Photos from the image-classification dataset "coffee_dataset" in the GitHub repository jujup1t3r/CoFFee. Its 18 classes are: broken, defect damage, dry cherry, floater, foreign matter, full black, full sour, fungus damage, good, husk, immature, parchment, partial black, partial sour, severe insect damage, shell, slight insect damage, withered.

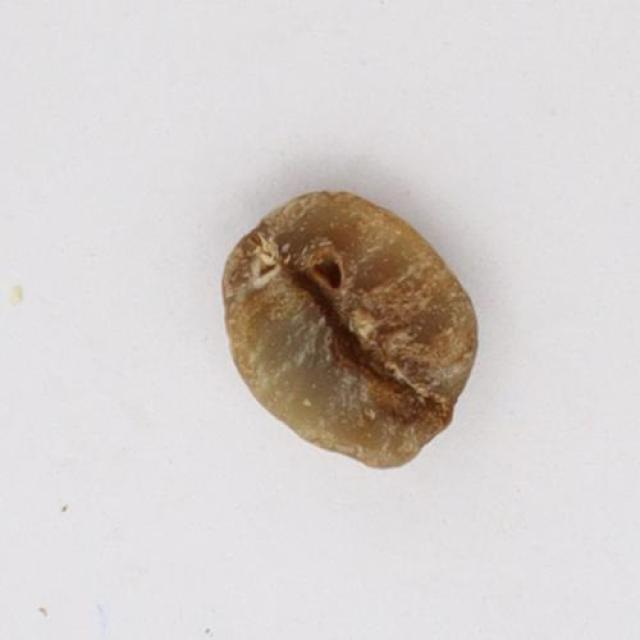
Label: partial sour

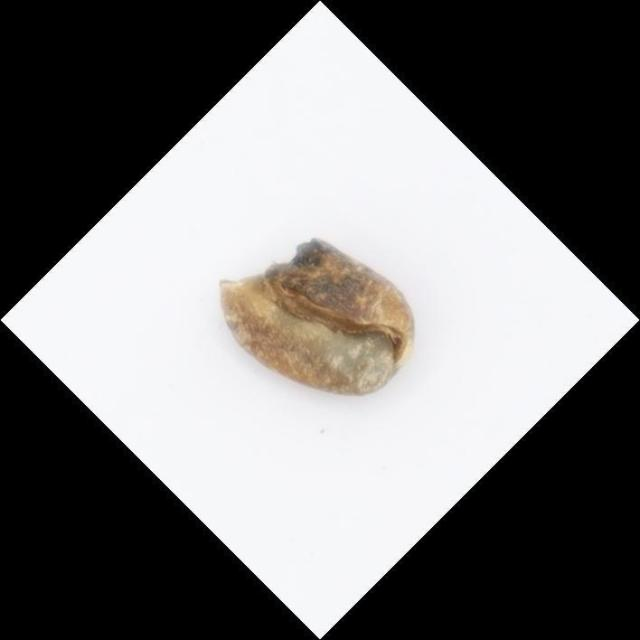
Label: partial black

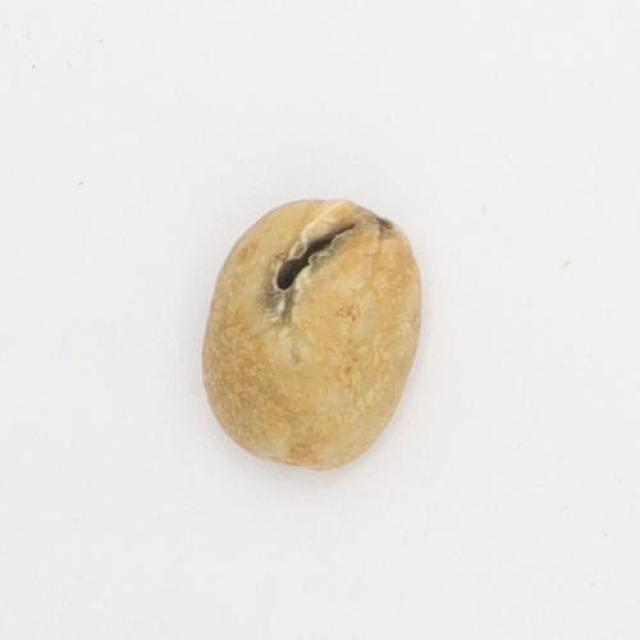
Label: severe insect damage

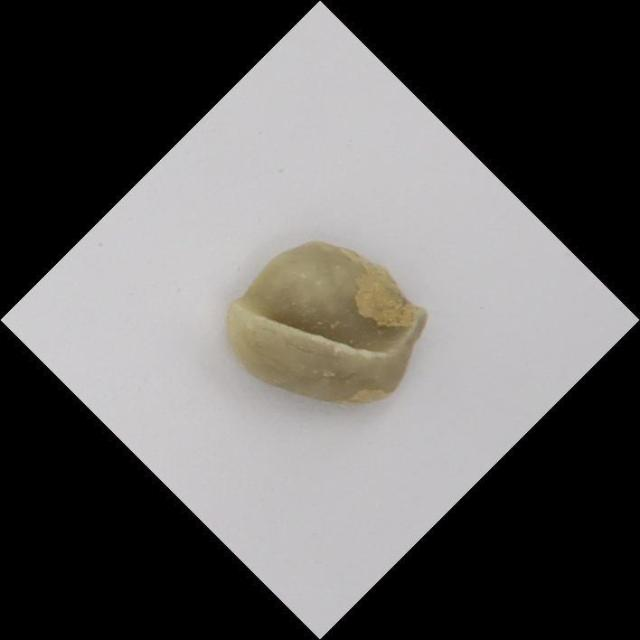
Label: withered

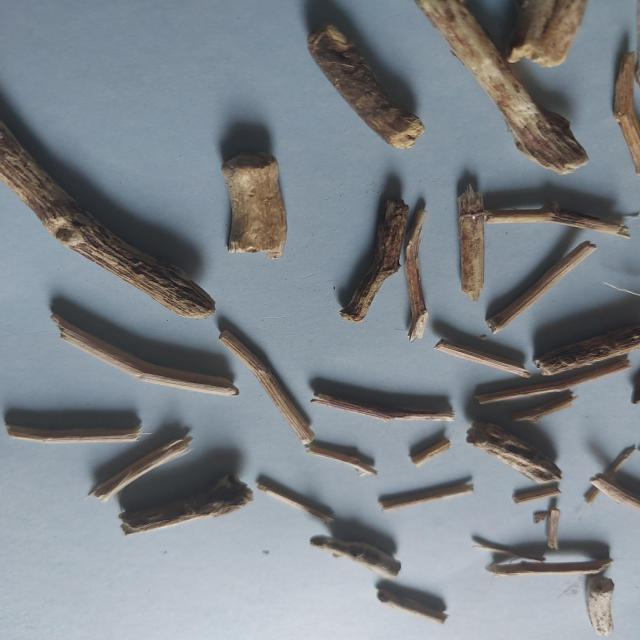
Label: foreign matter

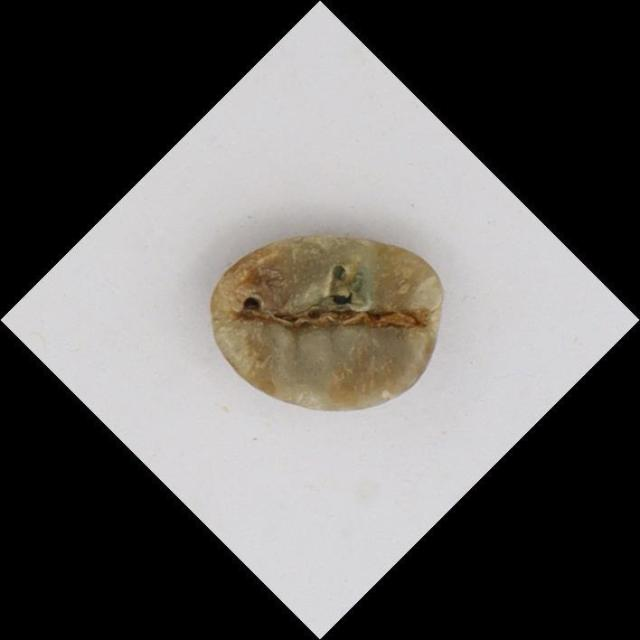
Label: slight insect damage
